Labelled photos from "data", an image-classification folder in Griffin98/image_classifier. The possible labels are: blueberry, cherry, peach, raspberry, walnut.

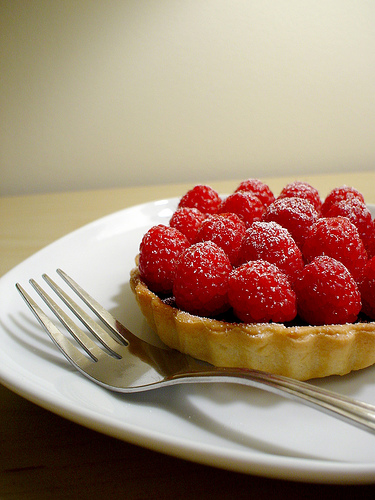
Label: raspberry

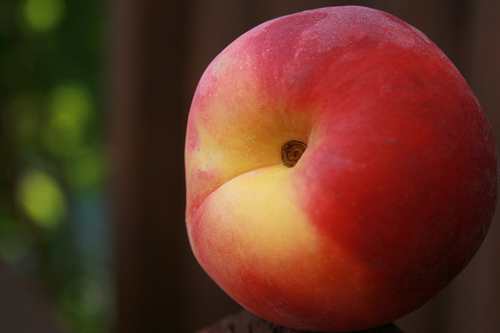
Label: peach

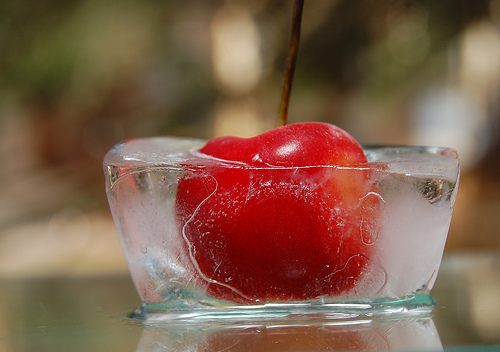
Label: cherry

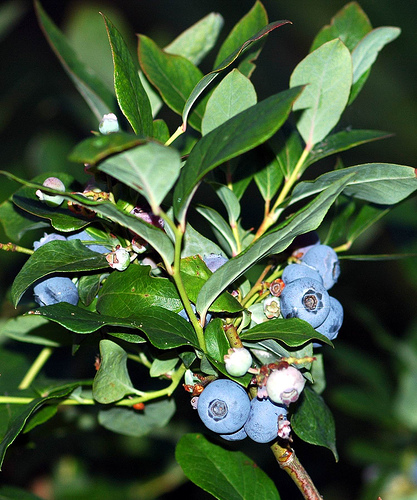
Label: blueberry

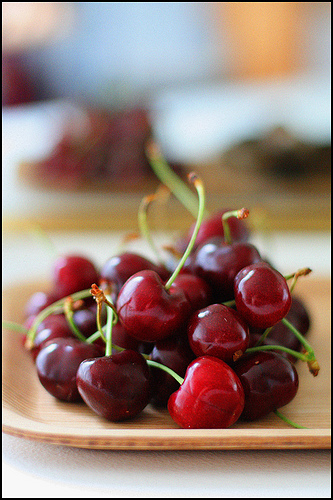
Label: cherry

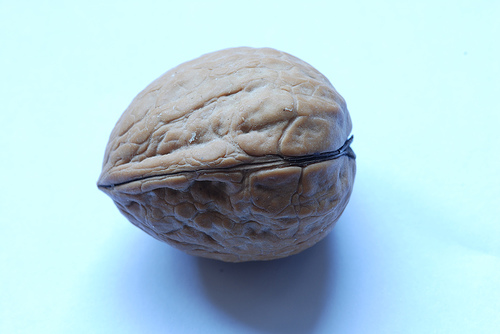
Label: walnut
